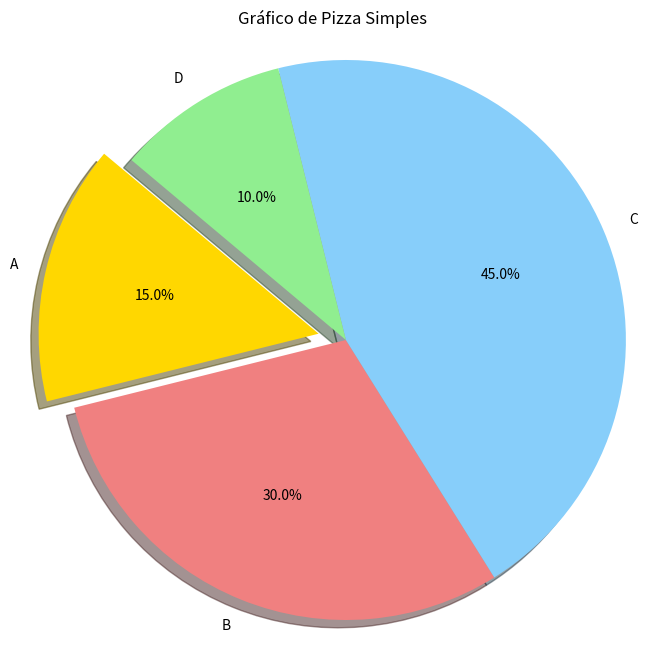

Reproduce this figure in Python.
import matplotlib.pyplot as plt
# Dados para o gráfico de pizza
labels = ['A', 'B', 'C', 'D']
sizes = [15, 30, 45, 10]
colors = ['gold', 'lightcoral', 'lightskyblue', 'lightgreen']
explode = (0.1, 0, 0, 0)  # Destaca o primeiro segmento

# Criar o gráfico de pizza
plt.figure(figsize=(8, 8))  # Define o tamanho da figura
plt.pie(sizes, explode=explode, labels=labels, colors=colors,
        autopct='%1.1f%%', shadow=True, startangle=140)

# Adicionar título
plt.title('Gráfico de Pizza Simples')

# Mostrar o gráfico
plt.axis('equal')  # Mantém o gráfico como um círculo
plt.show() 